Run: headless pygame with SDL's dummy video driver; simulated clock (each Clock.tick advances the game by its frame time, no real sleeping); random seed 0; keys injected as events and as key.get_pressed() state; no mouse input.
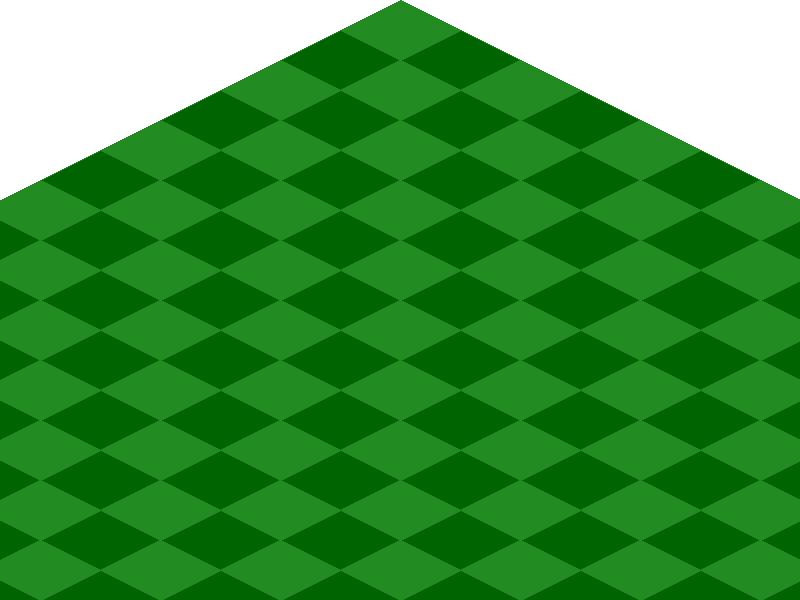
Frame 1 of 4 · flips 1–60 · no input
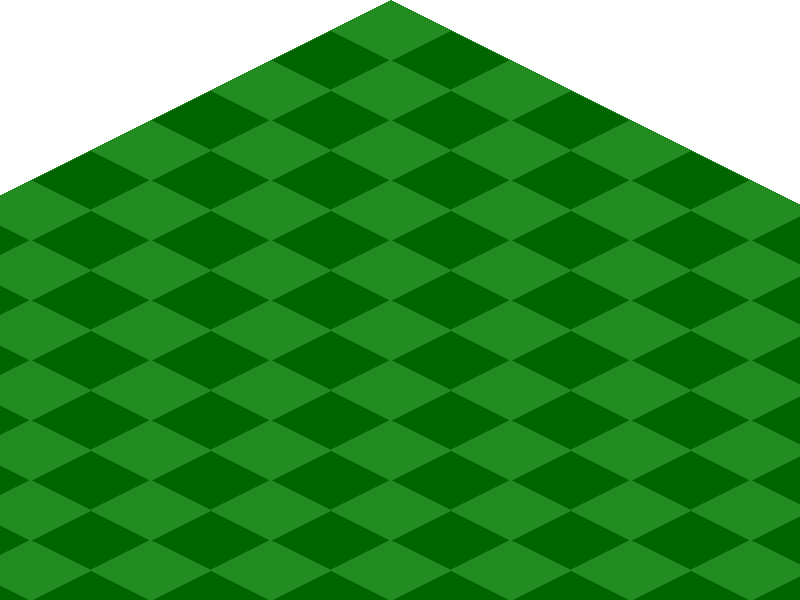
Frame 2 of 4 · flips 61–180 · tapped SPACE, RETURN · held RIGHT (→), D
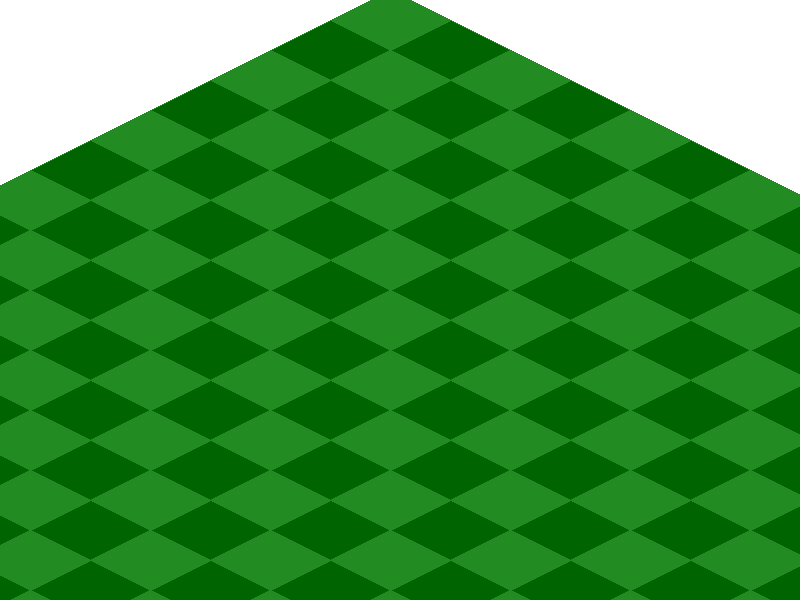
Frame 3 of 4 · flips 181–300 · held DOWN (↓), S
Frame 4 of 4 · flips 301–420 · held LEFT (←), A, UP (↑), W · screen same as frame 1, image omitted

The pygame program that drew these frames:

import pygame
import sys

# Initialisation de Pygame
pygame.init()

# Définition de la taille de la fenêtre
largeur, hauteur = 800, 600
fenetre = pygame.display.set_mode((largeur, hauteur))
pygame.display.set_caption("Grille Losange")

# Couleurs
BLANC = (0, 100, 0)
NOIR = (34, 139, 34)

# Taille de la grille
n, m = 100, 100

# Taille d'une tuile losange
largeur_tuile = 60
hauteur_tuile = 30

# Coordonnées de la caméra
camera_x = -(largeur//2)+largeur_tuile
camera_y = 0


# Fonction pour dessiner une tuile losange


def dessiner_tuile(x, y, couleur):
    points = [(x, y + hauteur_tuile), (x + largeur_tuile, y),
              (x + 2 * largeur_tuile, y + hauteur_tuile), (x + largeur_tuile, y + 2 * hauteur_tuile)]
    pygame.draw.polygon(fenetre, couleur, points)
    # Dessiner un contour autour de la tuile
    pygame.draw.lines(fenetre, NOIR, True, points, 1)

# Fonction pour déplacer la caméra


def deplacer_camera(dx, dy):
    global camera_x, camera_y
    camera_x += dx
    camera_y += dy


# Boucle principale
running = True
while running:
    for event in pygame.event.get():
        if event.type == pygame.QUIT:
            running = False
        elif event.type == pygame.KEYDOWN:
            if event.key == pygame.K_LEFT:
                deplacer_camera(-10, 0)  # Déplacer la caméra vers la gauche
            elif event.key == pygame.K_RIGHT:
                deplacer_camera(10, 0)  # Déplacer la caméra vers la droite
            elif event.key == pygame.K_UP:
                deplacer_camera(0, -10)  # Déplacer la caméra vers le haut
            elif event.key == pygame.K_DOWN:
                deplacer_camera(0, 10)  # Déplacer la caméra vers le bas

    fenetre.fill((255, 255, 255))

    # Dessiner la grille losange
    for i in range(n):
        for j in range(m):
            x = (i - j) * largeur_tuile - camera_x
            y = (i + j) * hauteur_tuile - camera_y
            if (i + j) % 2 == 0:
                couleur = NOIR
            else:
                couleur = BLANC
            dessiner_tuile(x, y, couleur)

    pygame.display.flip()

# Quitter Pygame
pygame.quit()
sys.exit()
